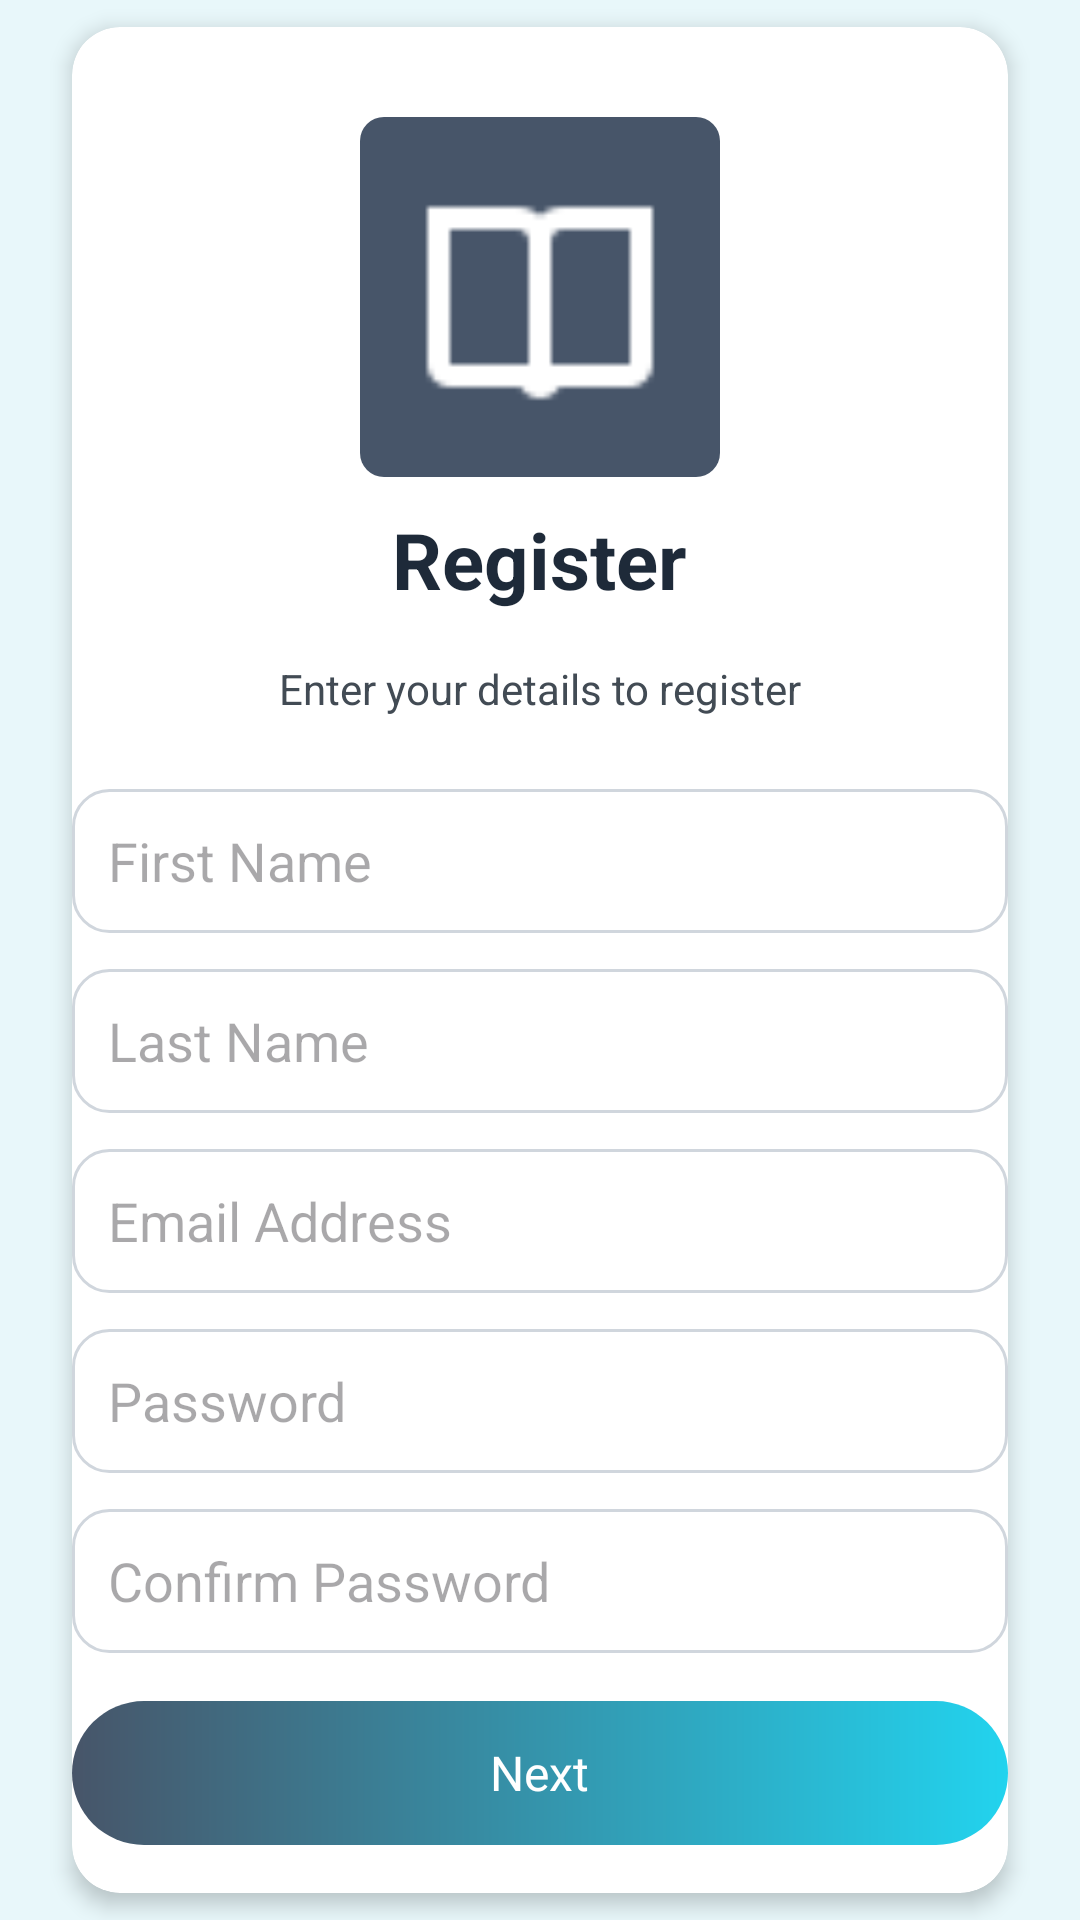

Produce the Android XML layout that renders to this screen, including the resource entries it uses.
<!-- AndroidManifest.xml: application theme Theme.StudyShare -->
<!-- res/layout/register_page.xml -->
<?xml version="1.0" encoding="utf-8"?>
<androidx.constraintlayout.widget.ConstraintLayout xmlns:android="http://schemas.android.com/apk/res/android"
    xmlns:app="http://schemas.android.com/apk/res-auto"
    android:layout_width="match_parent"
    android:layout_height="match_parent"
    android:background="#E8F7FA">

    <androidx.cardview.widget.CardView
        android:id="@+id/registerCard"
        android:layout_width="0dp"
        android:layout_height="wrap_content"
        android:layout_margin="24dp"
        app:cardElevation="4dp"
        app:cardCornerRadius="16dp"
        android:padding="24dp"
        app:layout_constraintTop_toTopOf="parent"
        app:layout_constraintBottom_toBottomOf="parent"
        app:layout_constraintStart_toStartOf="parent"
        app:layout_constraintEnd_toEndOf="parent">

        <LinearLayout
            android:orientation="vertical"
            android:layout_width="match_parent"
            android:layout_height="wrap_content"
            android:gravity="center_horizontal">

            <FrameLayout
                android:id="@+id/colorCourseDetailsFrame"
                android:layout_width="120dp"
                android:layout_height="120dp"
                android:layout_gravity="center"
                android:layout_marginTop="30dp"
                android:layout_marginBottom="10dp"
                android:background="@drawable/rounded_frame">

                <ImageView
                    android:id="@+id/bookIv"
                    android:layout_width="90dp"
                    android:layout_height="90dp"
                    android:layout_gravity="center"
                    app:srcCompat="@drawable/white_book" />
            </FrameLayout>

            <TextView
                android:id="@+id/titleRegister"
                android:layout_width="wrap_content"
                android:layout_height="wrap_content"
                android:text="Register"
                android:textSize="26sp"
                android:textStyle="bold"
                android:textColor="#1E2A39"
                android:layout_marginBottom="16dp" />

            <TextView
                android:id="@+id/subtitleRegister"
                android:layout_width="wrap_content"
                android:layout_height="wrap_content"
                android:text="Enter your details to register"
                android:textColor="#424B54"
                android:textSize="14sp"
                android:layout_marginBottom="24dp" />

            <EditText
                android:id="@+id/inputFirstName"
                android:layout_width="match_parent"
                android:layout_height="48dp"
                android:hint="First Name"
                android:padding="12dp"
                android:background="@drawable/edittext_bg"
                android:layout_marginBottom="12dp" />

            <EditText
                android:id="@+id/inputLastName"
                android:layout_width="match_parent"
                android:layout_height="48dp"
                android:hint="Last Name"
                android:padding="12dp"
                android:background="@drawable/edittext_bg"
                android:layout_marginBottom="12dp" />


            <EditText
                android:id="@+id/inputEmail"
                android:layout_width="match_parent"
                android:layout_height="48dp"
                android:hint="Email Address"
                android:inputType="textEmailAddress"
                android:padding="12dp"
                android:background="@drawable/edittext_bg"
                android:layout_marginBottom="12dp" />

            <EditText
                android:id="@+id/inputPassword"
                android:layout_width="match_parent"
                android:layout_height="48dp"
                android:hint="Password"
                android:inputType="textPassword"
                android:padding="12dp"
                android:background="@drawable/edittext_bg"
                android:layout_marginBottom="12dp" />

            <EditText
                android:id="@+id/inputConfirmPassword"
                android:layout_width="match_parent"
                android:layout_height="48dp"
                android:hint="Confirm Password"
                android:inputType="textPassword"
                android:padding="12dp"
                android:background="@drawable/edittext_bg"
                android:layout_marginBottom="16dp" />


            <FrameLayout
                android:id="@+id/btnNext"
                android:layout_width="match_parent"
                android:layout_height="48dp"
                android:layout_marginBottom="16dp"
                android:background="@drawable/gradient_button"
                android:clickable="true"
                android:focusable="true">

                <LinearLayout
                    android:layout_width="wrap_content"
                    android:layout_height="wrap_content"
                    android:layout_gravity="center"
                    android:orientation="horizontal">

                    <TextView
                        android:id="@+id/nextBtnText"
                        android:layout_width="wrap_content"
                        android:layout_height="wrap_content"
                        android:fontFamily="@font/roboto_medium"
                        android:text="Next"
                        android:textColor="@android:color/white"
                        android:textSize="16sp" />

                </LinearLayout>

            </FrameLayout>


        </LinearLayout>

    </androidx.cardview.widget.CardView>

</androidx.constraintlayout.widget.ConstraintLayout>
<!-- resources referenced by this layout -->
<resources>
  <!-- drawable edittext_bg (drawable) -->
  <shape xmlns:android="http://schemas.android.com/apk/res/android">
      <solid android:color="#FFFFFF" />
      <corners android:radius="12dp" />
      <stroke android:width="1dp" android:color="#D0D6DD"/>
  </shape>
  <!-- drawable gradient_button (drawable) -->
  <?xml version="1.0" encoding="utf-8"?>
  <ripple xmlns:android="http://schemas.android.com/apk/res/android"
      android:color="#80FFFFFF">
      <item>
          <shape android:shape="rectangle">
              <gradient
                  android:startColor="#475569"
                  android:endColor="#22D3EE"
                  android:angle="0"
                  android:type="linear" />
              <corners android:radius="24dp" />
          </shape>
      </item>
  </ripple>
  <!-- drawable rounded_frame (drawable) -->
  <?xml version="1.0" encoding="utf-8"?>
  <shape xmlns:android="http://schemas.android.com/apk/res/android"
      android:shape="rectangle">
      <solid android:color="#475569" />
      <corners android:radius="8dp" />
  </shape>
  <!-- drawable white_book: png bitmap (drawable, 304 bytes) -->
  <style name="Theme.StudyShare" parent="Base.Theme.StudyShare" />
  <style name="Base.Theme.StudyShare" parent="Theme.Material3.DayNight.NoActionBar">
          
          
      </style>
</resources>
